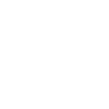
t = 0.00 s
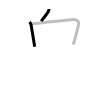
t = 2.25 s
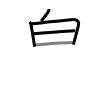
t = 4.50 s
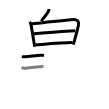
t = 6.50 s
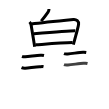
t = 8.75 s
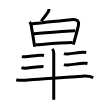
t = 11.00 s

The animated SVG that drew these frames (rendered in a browser with its animation timeline set to each time). Animation: 11 SMIL elements (animate=11); one cycle of 11.00 s.

<svg width="109px" height="109px" viewBox="0 0 px 109px" xmlns="http://www.w3.org/2000/svg" xmlns:xlink="http://www.w3.org/1999/xlink" xml:space="preserve" version="1.1"  baseProfile="full">
<path d="M48.99,9c0,1.12-0.24,2.05-0.96,3.07c-1.9,2.68-3.9,5.55-6.86,9.03" style="fill:none;stroke:black;stroke-width:3;opacity:0">
  <animate attributeType="CSS" attributeName="opacity" from="0" to="1" begin="0s" dur="1s" repeatCount="Indefinite" fill="freeze" />
</path>
<path d="M29.51,21.96c0.95,0.95,1.51,2.47,1.66,3.32c0.45,2.52,1.7,10.24,2.72,16.6c0.29,1.78,0.55,3.45,0.78,4.88" style="fill:none;stroke:black;stroke-width:3;opacity:0">
  <animate attributeType="CSS" attributeName="opacity" from="0" to="1" begin="1s" dur="1s" repeatCount="Indefinite" fill="freeze" />
</path>
<path d="M31.34,23.97C41.62,22.62,63,20.5,73.38,19.49c3.12-0.3,5.62,1.76,5.2,4.77c-0.45,3.21-2.19,9.18-3.8,15.15c-0.51,1.88-1.01,3.66-1.47,5.19" style="fill:none;stroke:black;stroke-width:3;opacity:0">
  <animate attributeType="CSS" attributeName="opacity" from="0" to="1" begin="2s" dur="1s" repeatCount="Indefinite" fill="freeze" />
</path>
<path d="M33.96,33.65c11-0.95,35.45-3.02,41.29-3.02" style="fill:none;stroke:black;stroke-width:3;opacity:0">
  <animate attributeType="CSS" attributeName="opacity" from="0" to="1" begin="3s" dur="1s" repeatCount="Indefinite" fill="freeze" />
</path>
<path d="M35.59,44.86C47,44,61.95,42.7,72.57,42.54" style="fill:none;stroke:black;stroke-width:3;opacity:0">
  <animate attributeType="CSS" attributeName="opacity" from="0" to="1" begin="4s" dur="1s" repeatCount="Indefinite" fill="freeze" />
</path>
<path d="M22,56.34c0.64,0.26,2.57,0.4,3.12,0.37c3.85-0.22,11.09-1.22,15.25-1.43c1.16-0.06,2.49-0.12,3.62,0.16" style="fill:none;stroke:black;stroke-width:3;opacity:0">
  <animate attributeType="CSS" attributeName="opacity" from="0" to="1" begin="5s" dur="1s" repeatCount="Indefinite" fill="freeze" />
</path>
<path d="M21.5,67.59c0.9,0.36,2.7,0.65,3.64,0.58c3.83-0.25,10.34-1.23,14.36-1.4c1.4-0.06,2.59-0.43,4-0.09" style="fill:none;stroke:black;stroke-width:3;opacity:0">
  <animate attributeType="CSS" attributeName="opacity" from="0" to="1" begin="6s" dur="1s" repeatCount="Indefinite" fill="freeze" />
</path>
<path d="M64,53.59c0.94,0.38,2.78,0.39,3.76,0.33c4.1-0.28,11.37-1.5,15.24-1.66c1.09-0.06,2.17-0.01,3.25,0.17" style="fill:none;stroke:black;stroke-width:3;opacity:0">
  <animate attributeType="CSS" attributeName="opacity" from="0" to="1" begin="7s" dur="1s" repeatCount="Indefinite" fill="freeze" />
</path>
<path d="M64,64.59c0.97,0.39,2.87,0.38,3.88,0.32c4.17-0.29,11.46-1.34,15.62-1.6c1.28-0.08,2.74-0.18,4,0.12" style="fill:none;stroke:black;stroke-width:3;opacity:0">
  <animate attributeType="CSS" attributeName="opacity" from="0" to="1" begin="8s" dur="1s" repeatCount="Indefinite" fill="freeze" />
</path>
<path d="M16.25,79.72c3.62,1.18,7.66,0.53,11.37,0.27c14.02-0.95,36.88-2.86,54.74-3.82c3.59-0.19,7.49-0.05,10.89,1.37" style="fill:none;stroke:black;stroke-width:3;opacity:0">
  <animate attributeType="CSS" attributeName="opacity" from="0" to="1" begin="9s" dur="1s" repeatCount="Indefinite" fill="freeze" />
</path>
<path d="M52.25,49c1.19,1.19,1.5,2.25,1.5,4c0,8.43,0,29.02,0,40.38c0,2.79,0,5.02,0,6.38" style="fill:none;stroke:black;stroke-width:3;opacity:0">
  <animate attributeType="CSS" attributeName="opacity" from="0" to="1" begin="10s" dur="1s" repeatCount="Indefinite" fill="freeze" />
</path>
</svg>
